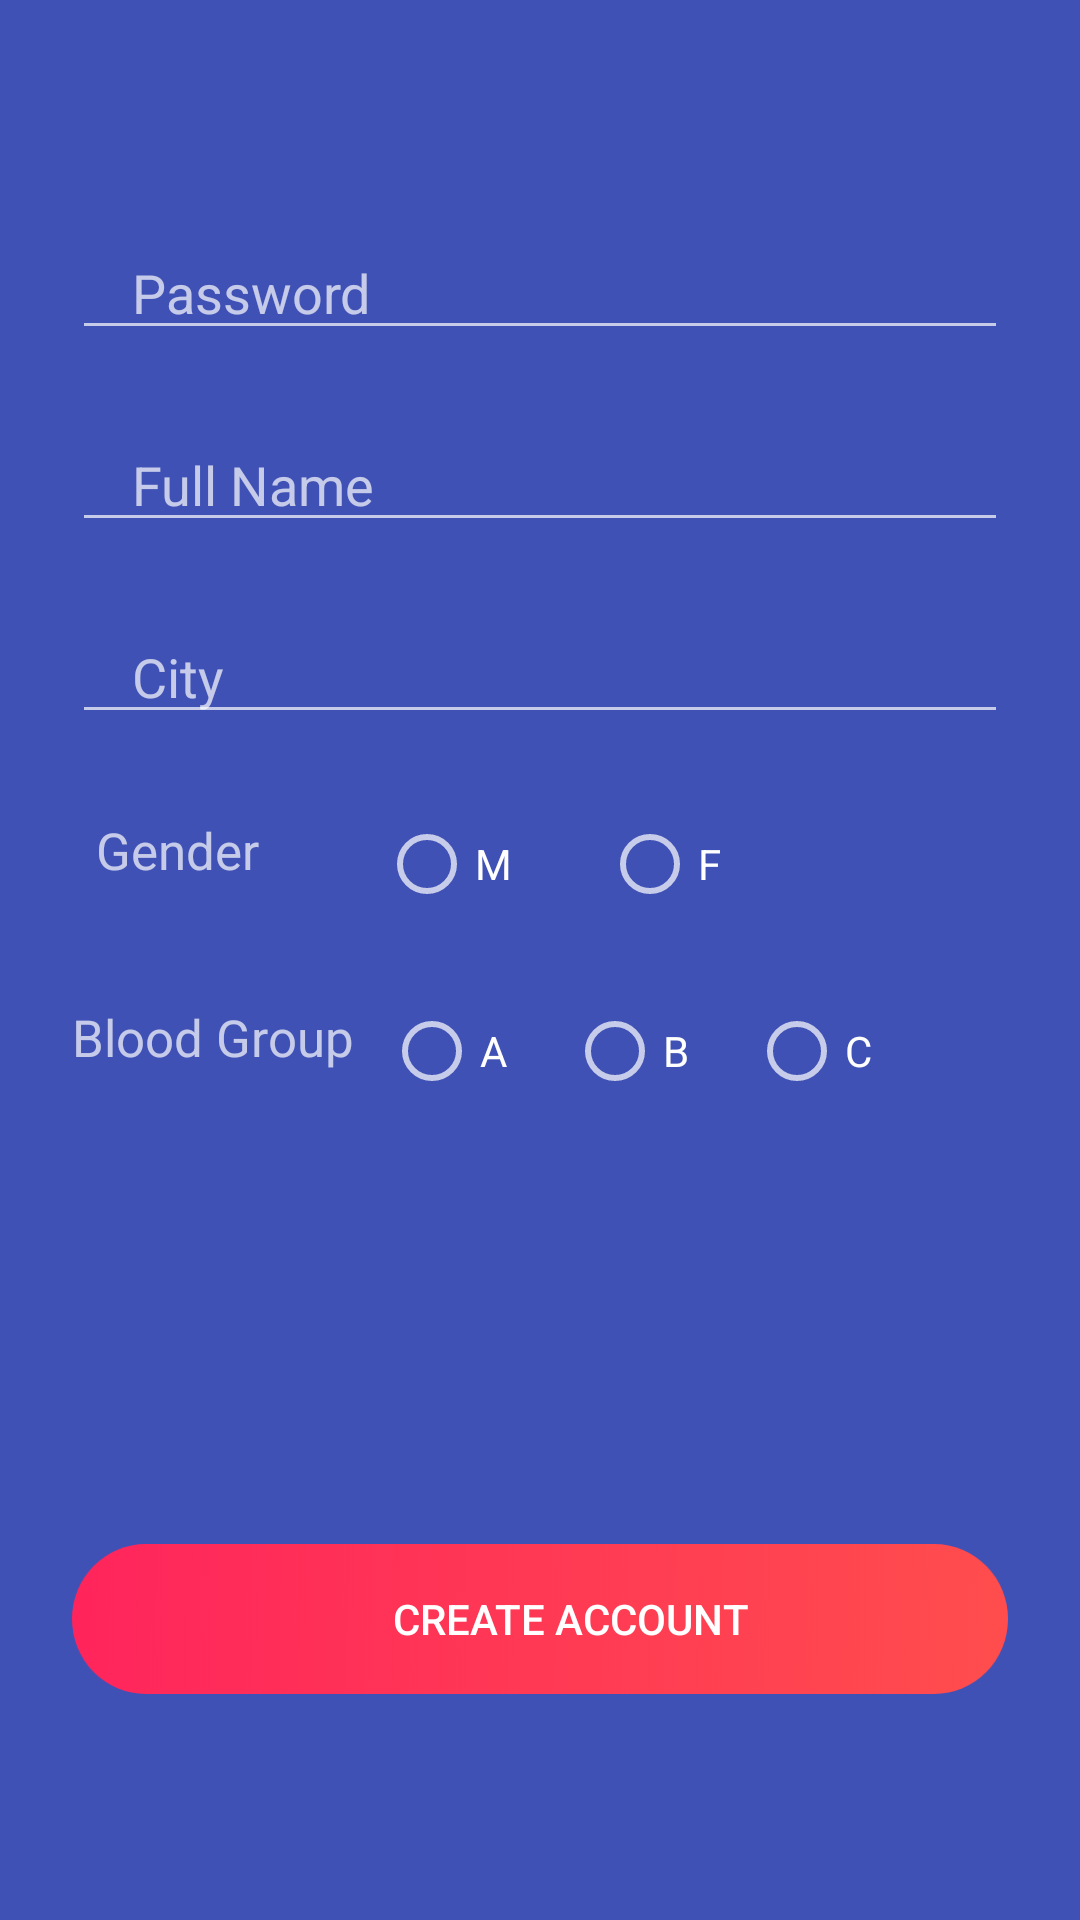

Produce the Android XML layout that renders to this screen, including the resource entries it uses.
<!-- AndroidManifest.xml: application theme AppTheme -->
<!-- res/layout/activity_create_accout.xml -->
<?xml version="1.0" encoding="utf-8"?>
<androidx.constraintlayout.widget.ConstraintLayout xmlns:android="http://schemas.android.com/apk/res/android"
    xmlns:app="http://schemas.android.com/apk/res-auto"
    xmlns:tools="http://schemas.android.com/tools"
    android:layout_width="match_parent"
    android:layout_height="match_parent"
    android:background="#3F51B5"
    tools:context=".CreateAccoutActivity">


    <androidx.constraintlayout.widget.Guideline
        android:id="@+id/guideline"
        android:layout_width="wrap_content"
        android:layout_height="wrap_content"
        android:orientation="horizontal"
        app:layout_constraintGuide_end="731dp" />

    <androidx.constraintlayout.widget.Guideline
        android:id="@+id/guideline1"
        android:layout_width="wrap_content"
        android:layout_height="wrap_content"
        android:orientation="horizontal"
        app:layout_constraintGuide_begin="20dp"
        app:layout_constraintGuide_percent="0.1" />

    <androidx.constraintlayout.widget.Guideline
        android:id="@+id/guideline2"
        android:layout_width="wrap_content"
        android:layout_height="wrap_content"
        android:orientation="horizontal"
        app:layout_constraintGuide_begin="20dp"
        app:layout_constraintGuide_percent="0.2" />

    <androidx.constraintlayout.widget.Guideline
        android:id="@+id/guideline3"
        android:layout_width="wrap_content"
        android:layout_height="wrap_content"
        android:orientation="horizontal"
        app:layout_constraintGuide_begin="20dp"
        app:layout_constraintGuide_percent="0.3" />

    <androidx.constraintlayout.widget.Guideline
        android:id="@+id/guideline4"
        android:layout_width="wrap_content"
        android:layout_height="wrap_content"
        android:orientation="horizontal"
        app:layout_constraintGuide_begin="20dp"
        app:layout_constraintGuide_percent="0.4" />

    <androidx.constraintlayout.widget.Guideline
        android:id="@+id/guideline5"
        android:layout_width="wrap_content"
        android:layout_height="wrap_content"
        android:orientation="horizontal"
        app:layout_constraintGuide_begin="20dp"
        app:layout_constraintGuide_percent="0.5" />

    <androidx.constraintlayout.widget.Guideline
        android:id="@+id/guideline6"
        android:layout_width="wrap_content"
        android:layout_height="wrap_content"
        android:orientation="horizontal"
        app:layout_constraintGuide_begin="20dp"
        app:layout_constraintGuide_percent="0.6" />

    <androidx.constraintlayout.widget.Guideline
        android:id="@+id/guideline7"
        android:layout_width="wrap_content"
        android:layout_height="wrap_content"
        android:orientation="horizontal"
        app:layout_constraintGuide_begin="20dp"
        app:layout_constraintGuide_percent="0.7" />

    <androidx.constraintlayout.widget.Guideline
        android:id="@+id/guideline8"
        android:layout_width="wrap_content"
        android:layout_height="wrap_content"
        android:orientation="horizontal"
        app:layout_constraintGuide_begin="20dp"
        app:layout_constraintGuide_percent="0.8" />

    <androidx.constraintlayout.widget.Guideline
        android:id="@+id/guideline9"
        android:layout_width="wrap_content"
        android:layout_height="wrap_content"
        android:orientation="horizontal"
        app:layout_constraintGuide_end="73dp" />

    <androidx.constraintlayout.widget.Guideline
        android:id="@+id/guideline10"
        android:layout_width="wrap_content"
        android:layout_height="wrap_content"
        android:orientation="horizontal"
        android:textColorHint="#FF0000"
        app:layout_constraintGuide_begin="20dp"
        app:layout_constraintGuide_percent="1.0" />

    <EditText
        android:id="@+id/fullNameC"
        android:layout_width="0dp"
        android:layout_height="wrap_content"
        android:layout_marginLeft="24dp"
        android:layout_marginTop="8dp"
        android:layout_marginRight="24dp"
        android:layout_marginBottom="8dp"

        android:hint="Full Name"
        android:paddingLeft="20dp"
        app:layout_constraintBottom_toTopOf="@id/guideline3"
        app:layout_constraintLeft_toLeftOf="parent"
        app:layout_constraintRight_toRightOf="parent"
        app:layout_constraintTop_toTopOf="@id/guideline2" />

    <LinearLayout
        android:id="@+id/linearLayout"
        android:layout_width="0dp"
        android:layout_height="wrap_content"
        android:layout_marginLeft="32dp"
        android:layout_marginRight="24dp"
        android:orientation="horizontal"
        android:textColor="#FF0000"
        app:layout_constraintBottom_toTopOf="@id/guideline5"
        app:layout_constraintLeft_toLeftOf="parent"
        app:layout_constraintRight_toRightOf="parent"
        app:layout_constraintTop_toTopOf="@id/guideline4">

        <TextView
            android:layout_width="wrap_content"
            android:layout_height="wrap_content"
            android:layout_marginRight="40dp"
            android:text="Gender"
            android:textSize="17sp" />

        <RadioGroup
            android:id="@+id/genderC"
            android:layout_width="wrap_content"
            android:layout_height="wrap_content"
            android:orientation="horizontal">

            <RadioButton
                android:id="@+id/rbnMale"
                android:layout_width="wrap_content"
                android:layout_height="wrap_content"
                android:layout_marginRight="30dp"
                android:text="M" />

            <RadioButton
                android:id="@+id/rbnFemale"
                android:layout_width="wrap_content"
                android:layout_height="wrap_content"
                android:text="F" />

        </RadioGroup>
    </LinearLayout>


    <EditText
        android:id="@+id/cityC"
        android:layout_width="0dp"
        android:layout_height="wrap_content"
        android:layout_marginLeft="24dp"
        android:layout_marginTop="8dp"
        android:layout_marginRight="24dp"
        android:layout_marginBottom="8dp"

        android:hint="City"
        android:paddingLeft="20dp"
        app:layout_constraintBottom_toTopOf="@+id/guideline4"
        app:layout_constraintLeft_toLeftOf="parent"
        app:layout_constraintRight_toRightOf="parent"
        app:layout_constraintTop_toTopOf="@id/guideline3" />

    <LinearLayout
        android:layout_width="0dp"
        android:layout_height="wrap_content"
        android:layout_marginLeft="24dp"
        android:layout_marginRight="24dp"
        app:layout_constraintBottom_toTopOf="@id/guideline6"
        app:layout_constraintLeft_toLeftOf="parent"
        app:layout_constraintRight_toRightOf="parent"
        app:layout_constraintTop_toTopOf="@id/guideline5">

        <TextView
            android:layout_width="wrap_content"
            android:layout_height="wrap_content"
            android:layout_marginRight="10dp"
            android:text="Blood Group"

            android:textSize="17sp" />

        <RadioGroup
            android:id="@+id/bloodGroupC"
            android:layout_width="wrap_content"
            android:layout_height="wrap_content"
            android:orientation="horizontal">

            <RadioButton
                android:id="@+id/rbnA"
                android:layout_width="wrap_content"
                android:layout_height="wrap_content"
                android:layout_marginRight="20dp"
                android:text="A" />

            <RadioButton
                android:id="@+id/rbnB"
                android:layout_width="wrap_content"
                android:layout_height="wrap_content"
                android:layout_marginRight="20dp"
                android:text="B" />

            <RadioButton
                android:id="@+id/rbnC"
                android:layout_width="wrap_content"
                android:layout_height="wrap_content"
                android:layout_marginRight="20dp"
                android:text="C" />

            <RadioButton
                android:id="@+id/rbnAB"
                android:layout_width="wrap_content"
                android:layout_height="wrap_content"
                android:layout_marginRight="20dp"
                android:text="AB" />
        </RadioGroup>
    </LinearLayout>

    <EditText
        android:id="@+id/emailC"
        android:layout_width="0dp"
        android:layout_height="wrap_content"
        android:layout_marginLeft="24dp"
        android:layout_marginTop="8dp"
        android:layout_marginRight="24dp"
        android:layout_marginBottom="8dp"
        android:hint="Email"
        android:paddingLeft="20dp"
        app:layout_constraintBottom_toTopOf="@id/guideline1"
        app:layout_constraintLeft_toLeftOf="parent"
        app:layout_constraintRight_toRightOf="parent"
        app:layout_constraintTop_toTopOf="@id/guideline" />

    <EditText
        android:id="@+id/passwordC"
        android:layout_width="0dp"
        android:layout_height="wrap_content"
        android:layout_marginLeft="24dp"
        android:layout_marginTop="8dp"
        android:layout_marginRight="24dp"
        android:layout_marginBottom="8dp"

        android:hint="Password"
        android:paddingLeft="20dp"
        app:layout_constraintBottom_toTopOf="@id/guideline2"
        app:layout_constraintLeft_toLeftOf="parent"
        app:layout_constraintRight_toRightOf="parent"
        app:layout_constraintTop_toTopOf="@id/guideline1" />

    <Button
        android:id="@+id/btnCreateAccountC"
        android:layout_width="0dp"
        android:layout_height="wrap_content"
        android:layout_marginLeft="24dp"
        android:layout_marginRight="24dp"
        android:background="@drawable/rectangle1"
        android:onClick="createAccount"
        android:paddingLeft="20dp"
        android:text="Create Account"
        android:textColor="#fff"
        app:layout_constraintBottom_toTopOf="@id/guideline9"
        app:layout_constraintLeft_toLeftOf="parent"
        app:layout_constraintRight_toRightOf="parent"
        app:layout_constraintTop_toTopOf="@id/guideline8" />
</androidx.constraintlayout.widget.ConstraintLayout>
<!-- resources referenced by this layout -->
<resources>
  <!-- drawable rectangle1: png bitmap (drawable-hdpi, 6302 bytes) -->
  <style name="AppTheme" parent="Theme.AppCompat.NoActionBar">
          
          <item name="colorPrimary">@color/header</item>
          <item name="colorPrimaryDark">@color/header</item>
          <item name="colorAccent">@color/header</item>
      </style>
  <color name="header">#FF215D</color>
</resources>
